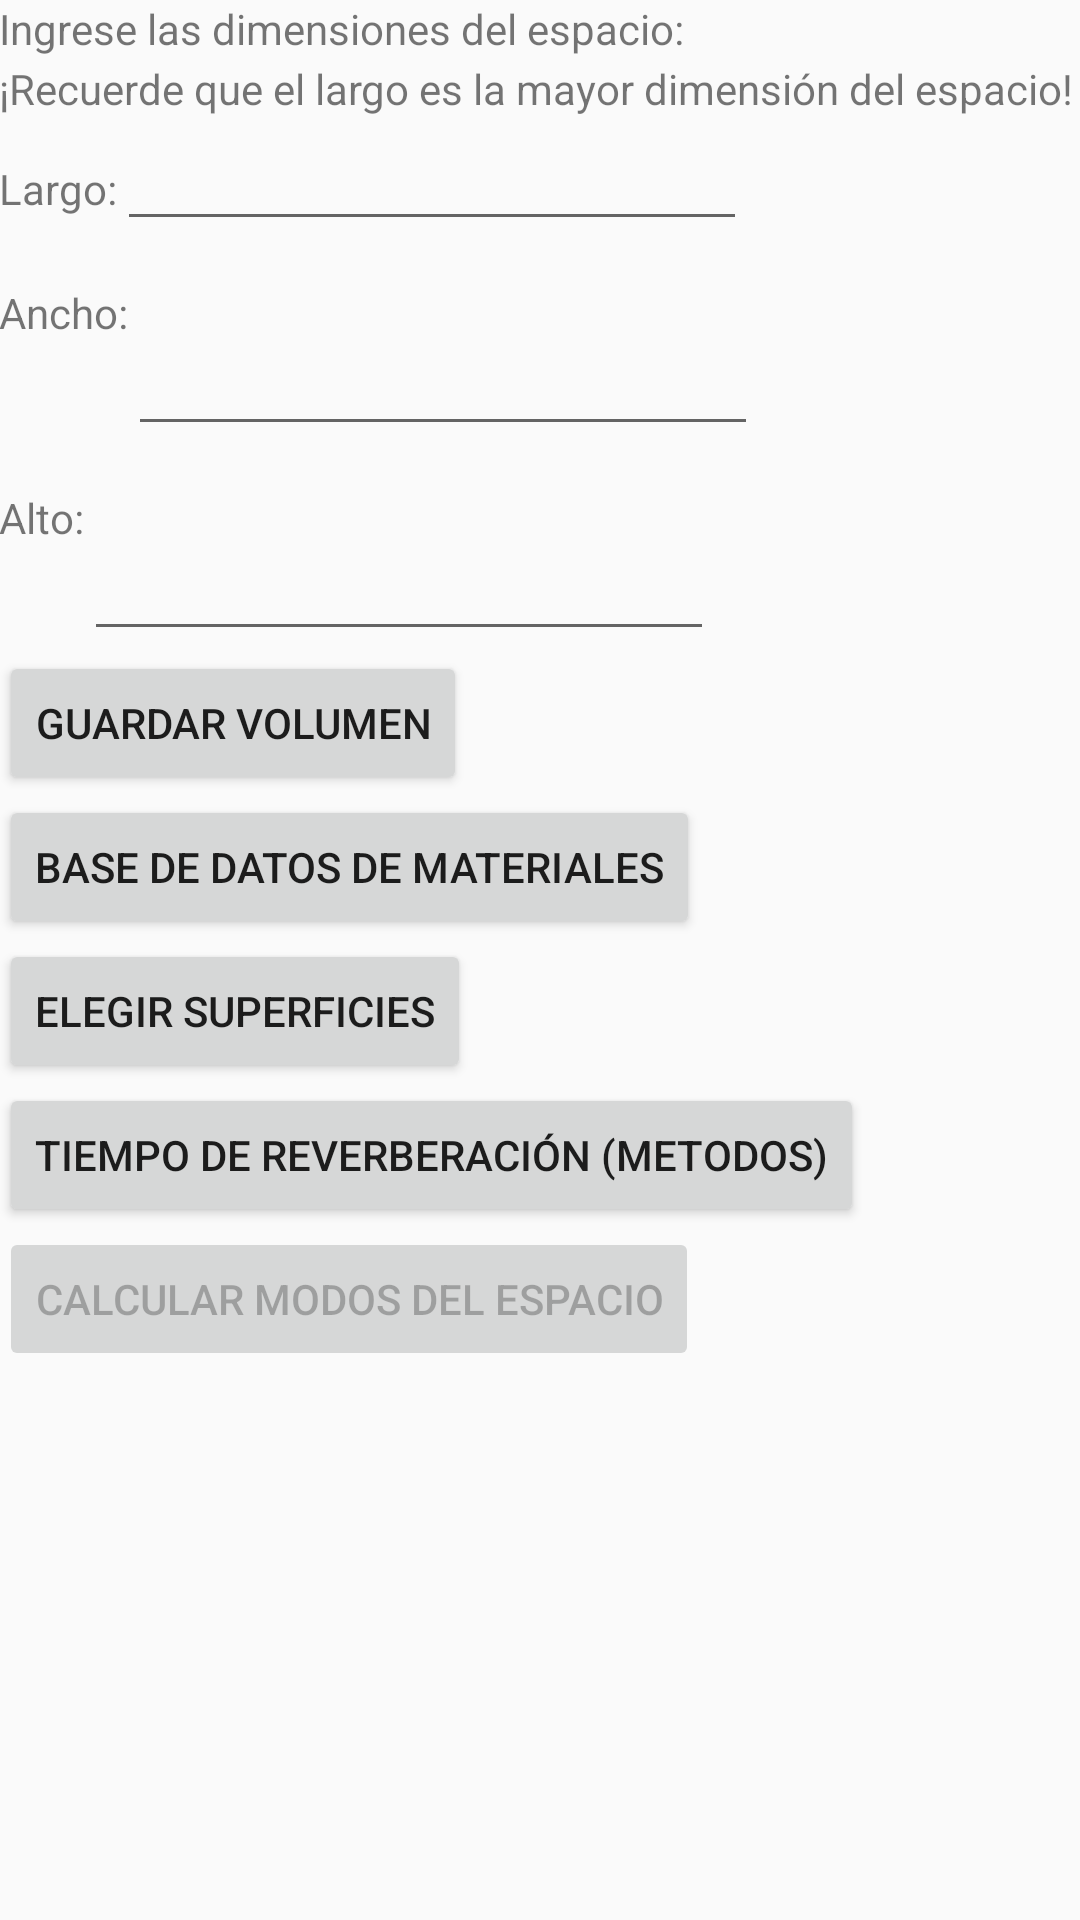

The Android layout XML behind this screen, and the referenced resources:
<!-- AndroidManifest.xml: application theme AppTheme -->
<!-- res/layout/activity_main.xml -->
<?xml version="1.0" encoding="utf-8"?>
<LinearLayout xmlns:android="http://schemas.android.com/apk/res/android"
    xmlns:tools="http://schemas.android.com/tools"
    android:id="@+id/activity_main"
    android:layout_width="match_parent"
    android:layout_height="match_parent"
    android:paddingBottom="@dimen/activity_vertical_margin"
    android:paddingLeft="@dimen/activity_horizontal_margin"
    android:paddingRight="@dimen/activity_horizontal_margin"
    android:paddingTop="@dimen/activity_vertical_margin"
    android:orientation="vertical"
    tools:context="com.example.juank.schroederapp.MainActivity">

    <TextView
        android:text="Ingrese las dimensiones del espacio:"
        android:layout_width="match_parent"
        android:id="@+id/textView4"
        android:layout_alignParentTop="true"
        android:layout_alignParentLeft="true"
        android:layout_alignParentStart="true"
        android:layout_height="20dp" />

    <TextView
        android:text="¡Recuerde que el largo es la mayor dimensión del espacio!"
        android:layout_width="wrap_content"
        android:layout_height="wrap_content"
        android:id="@+id/textView5"
 />

    <LinearLayout
        android:orientation="horizontal"
        android:layout_width="wrap_content"
        android:layout_height="wrap_content">

        <TextView
            android:layout_width="wrap_content"
            android:layout_height="wrap_content"
            android:id="@+id/textView"
            android:text="Largo:"
            android:layout_weight="1" />

        <EditText
            android:layout_width="wrap_content"
            android:layout_height="wrap_content"
            android:inputType="numberDecimal"
            android:ems="10"
            android:id="@+id/editText3"
            android:layout_weight="1" />
    </LinearLayout>

    <LinearLayout
        android:orientation="horizontal"
        android:layout_width="wrap_content"
        android:layout_height="wrap_content">

        <TextView
            android:text="Ancho:"
            android:layout_width="wrap_content"
            android:layout_height="wrap_content"
            android:id="@+id/textView2"
            android:layout_weight="1" />

        <EditText
            android:layout_width="wrap_content"
            android:layout_height="wrap_content"
            android:inputType="numberDecimal"
            android:ems="10"
            android:layout_marginTop="27dp"
            android:id="@+id/editText4"
            android:layout_weight="1" />
    </LinearLayout>

    <LinearLayout
        android:orientation="horizontal"
        android:layout_width="wrap_content"
        android:layout_height="wrap_content">

        <TextView
            android:text="Alto:"
            android:layout_width="wrap_content"
            android:layout_height="wrap_content"
            android:id="@+id/textView3"
            android:layout_weight="1" />

        <EditText
            android:layout_width="wrap_content"
            android:layout_height="wrap_content"
            android:inputType="numberDecimal"
            android:ems="10"
            android:layout_marginTop="27dp"
            android:id="@+id/editText5"
            android:layout_below="@+id/editText4"
            android:layout_alignLeft="@+id/editText4"
            android:layout_alignStart="@+id/editText4"
            android:layout_weight="1" />
    </LinearLayout>

    <Button
        android:text="Guardar Volumen"
        android:layout_width="wrap_content"
        android:layout_height="wrap_content"
        android:id="@+id/button7"
        android:onClick="onClick"
        />

    <Button
        android:text="Base de Datos de Materiales"
        android:layout_width="wrap_content"
        android:layout_height="wrap_content"
        android:id="@+id/button2"
        android:onClick="onClick"
/>

    <Button
        android:text="Elegir superficies"
        android:layout_width="wrap_content"
        android:layout_height="wrap_content"
        android:id="@+id/btn"
        android:onClick="onClick"
 />

    <Button
        android:text="Tiempo de reverberación (Metodos)"
        android:layout_width="wrap_content"
        android:layout_height="wrap_content"
        android:id="@+id/button5"
        android:onClick="onClick"
 />

    <Button
        android:text="Calcular modos del espacio"
        android:layout_width="wrap_content"
        android:layout_height="wrap_content"
        android:id="@+id/button4"
        android:onClick="onClick"
        android:enabled="false" />

</LinearLayout>
<!-- resources referenced by this layout -->
<resources>
  <style name="AppTheme" parent="Theme.AppCompat.Light.DarkActionBar">
          
          <item name="colorPrimary">@color/colorPrimary</item>
          <item name="colorPrimaryDark">@color/colorPrimaryDark</item>
          <item name="colorAccent">@color/colorAccent</item>
      </style>
  <!-- not gathered from this repository: default colours our renderer supplied (Android Studio template values) -->
  <color name="colorPrimary">#FF6200EE</color>
  <color name="colorPrimaryDark">#FF3700B3</color>
  <color name="colorAccent">#FF03DAC5</color>
</resources>
